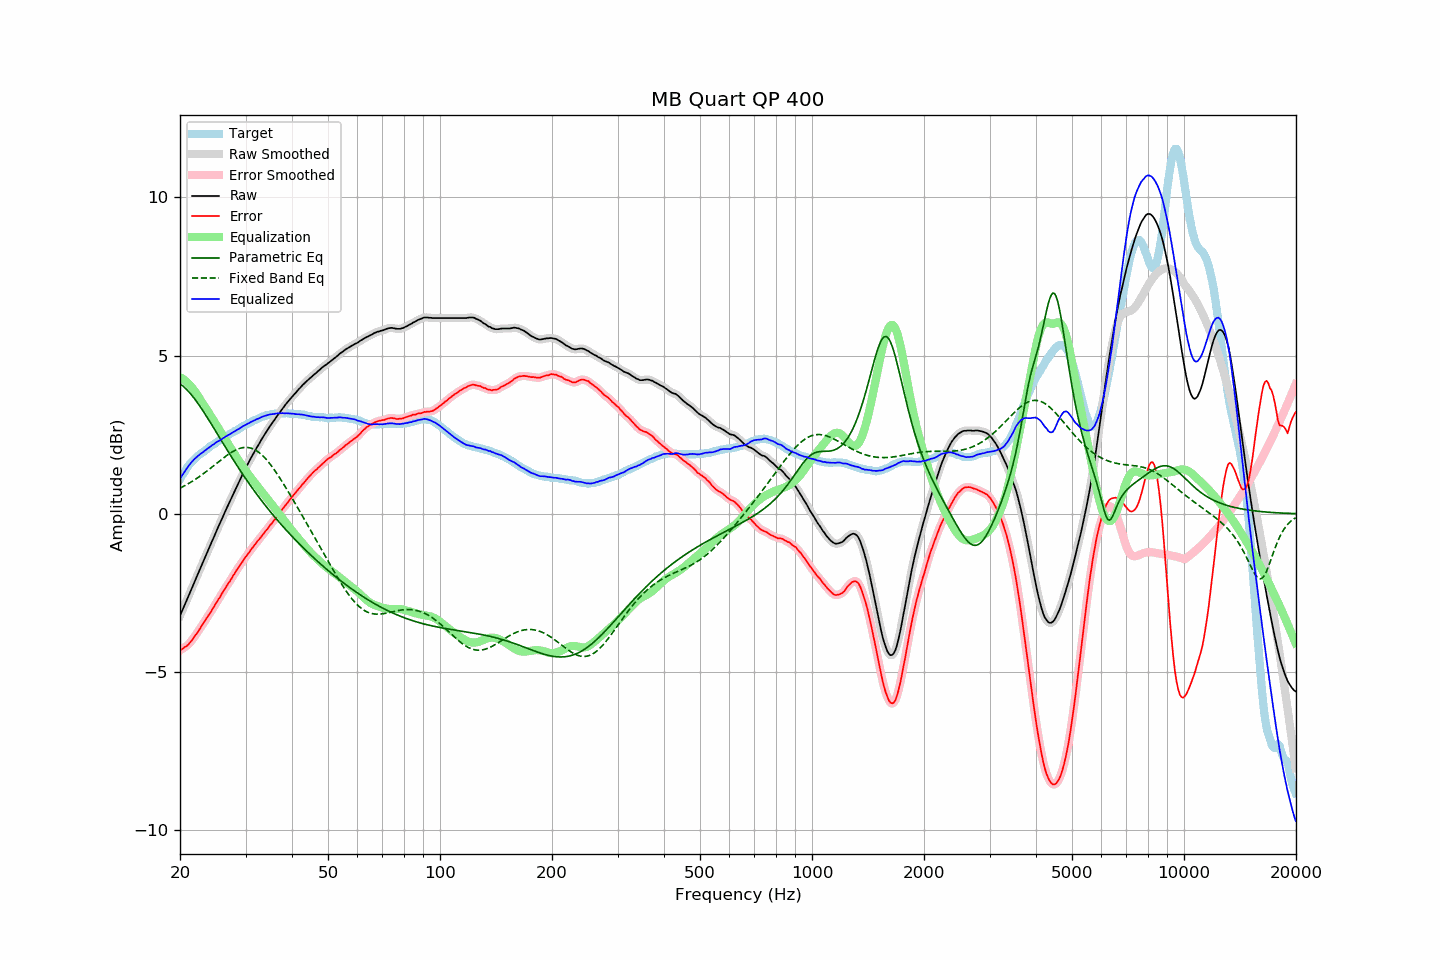

Data behind this chart, as committed beside it:
frequency, raw, error, smoothed, error_smoothed, equalization, parametric_eq, fixed_band_eq, equalized_raw, equalized_smoothed, target
20.00, -3.22, -4.31, -3.22, -4.31, 4.32, 4.11, 0.81, 1.10, 1.10, 1.10
20.20, -3.10, -4.28, -3.10, -4.28, 4.29, 4.07, 0.84, 1.19, 1.19, 1.19
20.40, -2.99, -4.25, -2.99, -4.25, 4.25, 4.03, 0.86, 1.27, 1.27, 1.27
20.61, -2.87, -4.20, -2.87, -4.22, 4.22, 3.98, 0.89, 1.35, 1.35, 1.33
20.81, -2.76, -4.18, -2.76, -4.18, 4.17, 3.93, 0.92, 1.42, 1.42, 1.43
21.02, -2.64, -4.14, -2.64, -4.14, 4.13, 3.88, 0.95, 1.49, 1.49, 1.50
21.23, -2.52, -4.08, -2.52, -4.09, 4.07, 3.82, 0.98, 1.56, 1.56, 1.56
21.44, -2.40, -4.02, -2.40, -4.02, 4.02, 3.76, 1.01, 1.62, 1.62, 1.63
21.66, -2.28, -3.95, -2.28, -3.95, 3.95, 3.70, 1.04, 1.68, 1.68, 1.67
21.87, -2.16, -3.88, -2.16, -3.88, 3.89, 3.64, 1.07, 1.73, 1.73, 1.72
22.09, -2.04, -3.81, -2.04, -3.81, 3.81, 3.57, 1.10, 1.78, 1.78, 1.77
22.31, -1.92, -3.74, -1.92, -3.74, 3.74, 3.50, 1.14, 1.82, 1.82, 1.82
22.54, -1.80, -3.66, -1.80, -3.66, 3.66, 3.43, 1.17, 1.86, 1.86, 1.86
22.76, -1.68, -3.58, -1.68, -3.58, 3.58, 3.35, 1.21, 1.90, 1.90, 1.90
22.99, -1.57, -3.50, -1.56, -3.50, 3.50, 3.27, 1.25, 1.93, 1.94, 1.93
23.22, -1.45, -3.42, -1.45, -3.42, 3.42, 3.20, 1.28, 1.98, 1.98, 1.97
23.45, -1.33, -3.34, -1.33, -3.34, 3.35, 3.12, 1.32, 2.02, 2.02, 2.01
23.69, -1.21, -3.26, -1.21, -3.26, 3.27, 3.04, 1.36, 2.06, 2.05, 2.05
23.92, -1.10, -3.19, -1.09, -3.19, 3.19, 2.96, 1.40, 2.09, 2.09, 2.09
24.16, -0.98, -3.12, -0.98, -3.11, 3.11, 2.88, 1.44, 2.13, 2.13, 2.14
24.40, -0.86, -3.03, -0.86, -3.03, 3.03, 2.79, 1.48, 2.17, 2.16, 2.17
24.65, -0.75, -2.95, -0.74, -2.94, 2.94, 2.71, 1.52, 2.20, 2.20, 2.20
24.89, -0.63, -2.86, -0.63, -2.86, 2.86, 2.63, 1.56, 2.24, 2.24, 2.23
25.14, -0.51, -2.78, -0.51, -2.78, 2.78, 2.54, 1.60, 2.27, 2.27, 2.27
25.39, -0.40, -2.69, -0.40, -2.70, 2.70, 2.46, 1.64, 2.30, 2.30, 2.30
25.65, -0.29, -2.63, -0.28, -2.62, 2.61, 2.38, 1.68, 2.32, 2.33, 2.34
25.91, -0.17, -2.53, -0.17, -2.53, 2.53, 2.29, 1.72, 2.36, 2.36, 2.36
26.16, -0.06, -2.44, -0.06, -2.45, 2.45, 2.21, 1.76, 2.39, 2.39, 2.39
26.43, 0.06, -2.36, 0.06, -2.36, 2.37, 2.13, 1.80, 2.43, 2.43, 2.43
26.69, 0.17, -2.28, 0.17, -2.28, 2.29, 2.04, 1.84, 2.46, 2.46, 2.46
26.96, 0.28, -2.20, 0.28, -2.21, 2.20, 1.96, 1.88, 2.49, 2.49, 2.48
27.23, 0.39, -2.13, 0.39, -2.13, 2.12, 1.88, 1.91, 2.51, 2.52, 2.52
27.50, 0.50, -2.05, 0.50, -2.05, 2.04, 1.80, 1.94, 2.54, 2.55, 2.55
27.77, 0.61, -1.96, 0.61, -1.97, 1.96, 1.72, 1.97, 2.58, 2.58, 2.57
28.05, 0.72, -1.89, 0.72, -1.88, 1.88, 1.64, 2.00, 2.61, 2.61, 2.61
28.33, 0.83, -1.80, 0.83, -1.80, 1.80, 1.56, 2.02, 2.64, 2.64, 2.63
28.62, 0.94, -1.72, 0.94, -1.72, 1.73, 1.48, 2.05, 2.67, 2.66, 2.66
28.90, 1.04, -1.66, 1.05, -1.65, 1.65, 1.40, 2.06, 2.69, 2.70, 2.70
29.19, 1.15, -1.57, 1.15, -1.57, 1.57, 1.33, 2.08, 2.73, 2.73, 2.72
29.48, 1.26, -1.50, 1.26, -1.50, 1.50, 1.25, 2.09, 2.76, 2.76, 2.77
29.78, 1.36, -1.42, 1.36, -1.42, 1.43, 1.17, 2.10, 2.79, 2.79, 2.79
30.08, 1.46, -1.35, 1.46, -1.36, 1.35, 1.10, 2.10, 2.82, 2.82, 2.81
30.38, 1.56, -1.28, 1.56, -1.28, 1.28, 1.03, 2.09, 2.85, 2.84, 2.84
30.68, 1.65, -1.22, 1.66, -1.21, 1.21, 0.95, 2.09, 2.87, 2.87, 2.87
30.99, 1.75, -1.14, 1.75, -1.15, 1.15, 0.88, 2.08, 2.90, 2.90, 2.89
31.30, 1.84, -1.08, 1.84, -1.08, 1.08, 0.81, 2.06, 2.92, 2.92, 2.92
31.61, 1.93, -1.02, 1.93, -1.01, 1.01, 0.74, 2.04, 2.95, 2.95, 2.95
31.93, 2.02, -0.95, 2.02, -0.95, 0.95, 0.67, 2.01, 2.97, 2.97, 2.97
32.24, 2.11, -0.87, 2.11, -0.88, 0.88, 0.60, 1.98, 3.00, 2.99, 2.99
32.57, 2.19, -0.82, 2.20, -0.82, 0.82, 0.53, 1.94, 3.01, 3.02, 3.02
32.89, 2.28, -0.76, 2.28, -0.76, 0.75, 0.47, 1.90, 3.04, 3.04, 3.04
33.22, 2.37, -0.69, 2.37, -0.69, 0.69, 0.40, 1.86, 3.06, 3.06, 3.06
33.55, 2.45, -0.63, 2.45, -0.63, 0.63, 0.33, 1.81, 3.08, 3.08, 3.08
33.89, 2.53, -0.56, 2.53, -0.56, 0.56, 0.27, 1.75, 3.10, 3.10, 3.09
34.23, 2.61, -0.51, 2.61, -0.50, 0.50, 0.20, 1.70, 3.11, 3.11, 3.12
34.57, 2.69, -0.43, 2.69, -0.43, 0.43, 0.14, 1.64, 3.13, 3.13, 3.13
34.92, 2.77, -0.36, 2.77, -0.37, 0.37, 0.08, 1.57, 3.14, 3.14, 3.13
35.27, 2.84, -0.31, 2.84, -0.30, 0.30, 0.02, 1.51, 3.15, 3.15, 3.15
35.62, 2.91, -0.24, 2.91, -0.24, 0.24, -0.04, 1.44, 3.15, 3.15, 3.15
35.97, 2.98, -0.17, 2.99, -0.18, 0.17, -0.11, 1.36, 3.16, 3.16, 3.16
... 635 more rows
